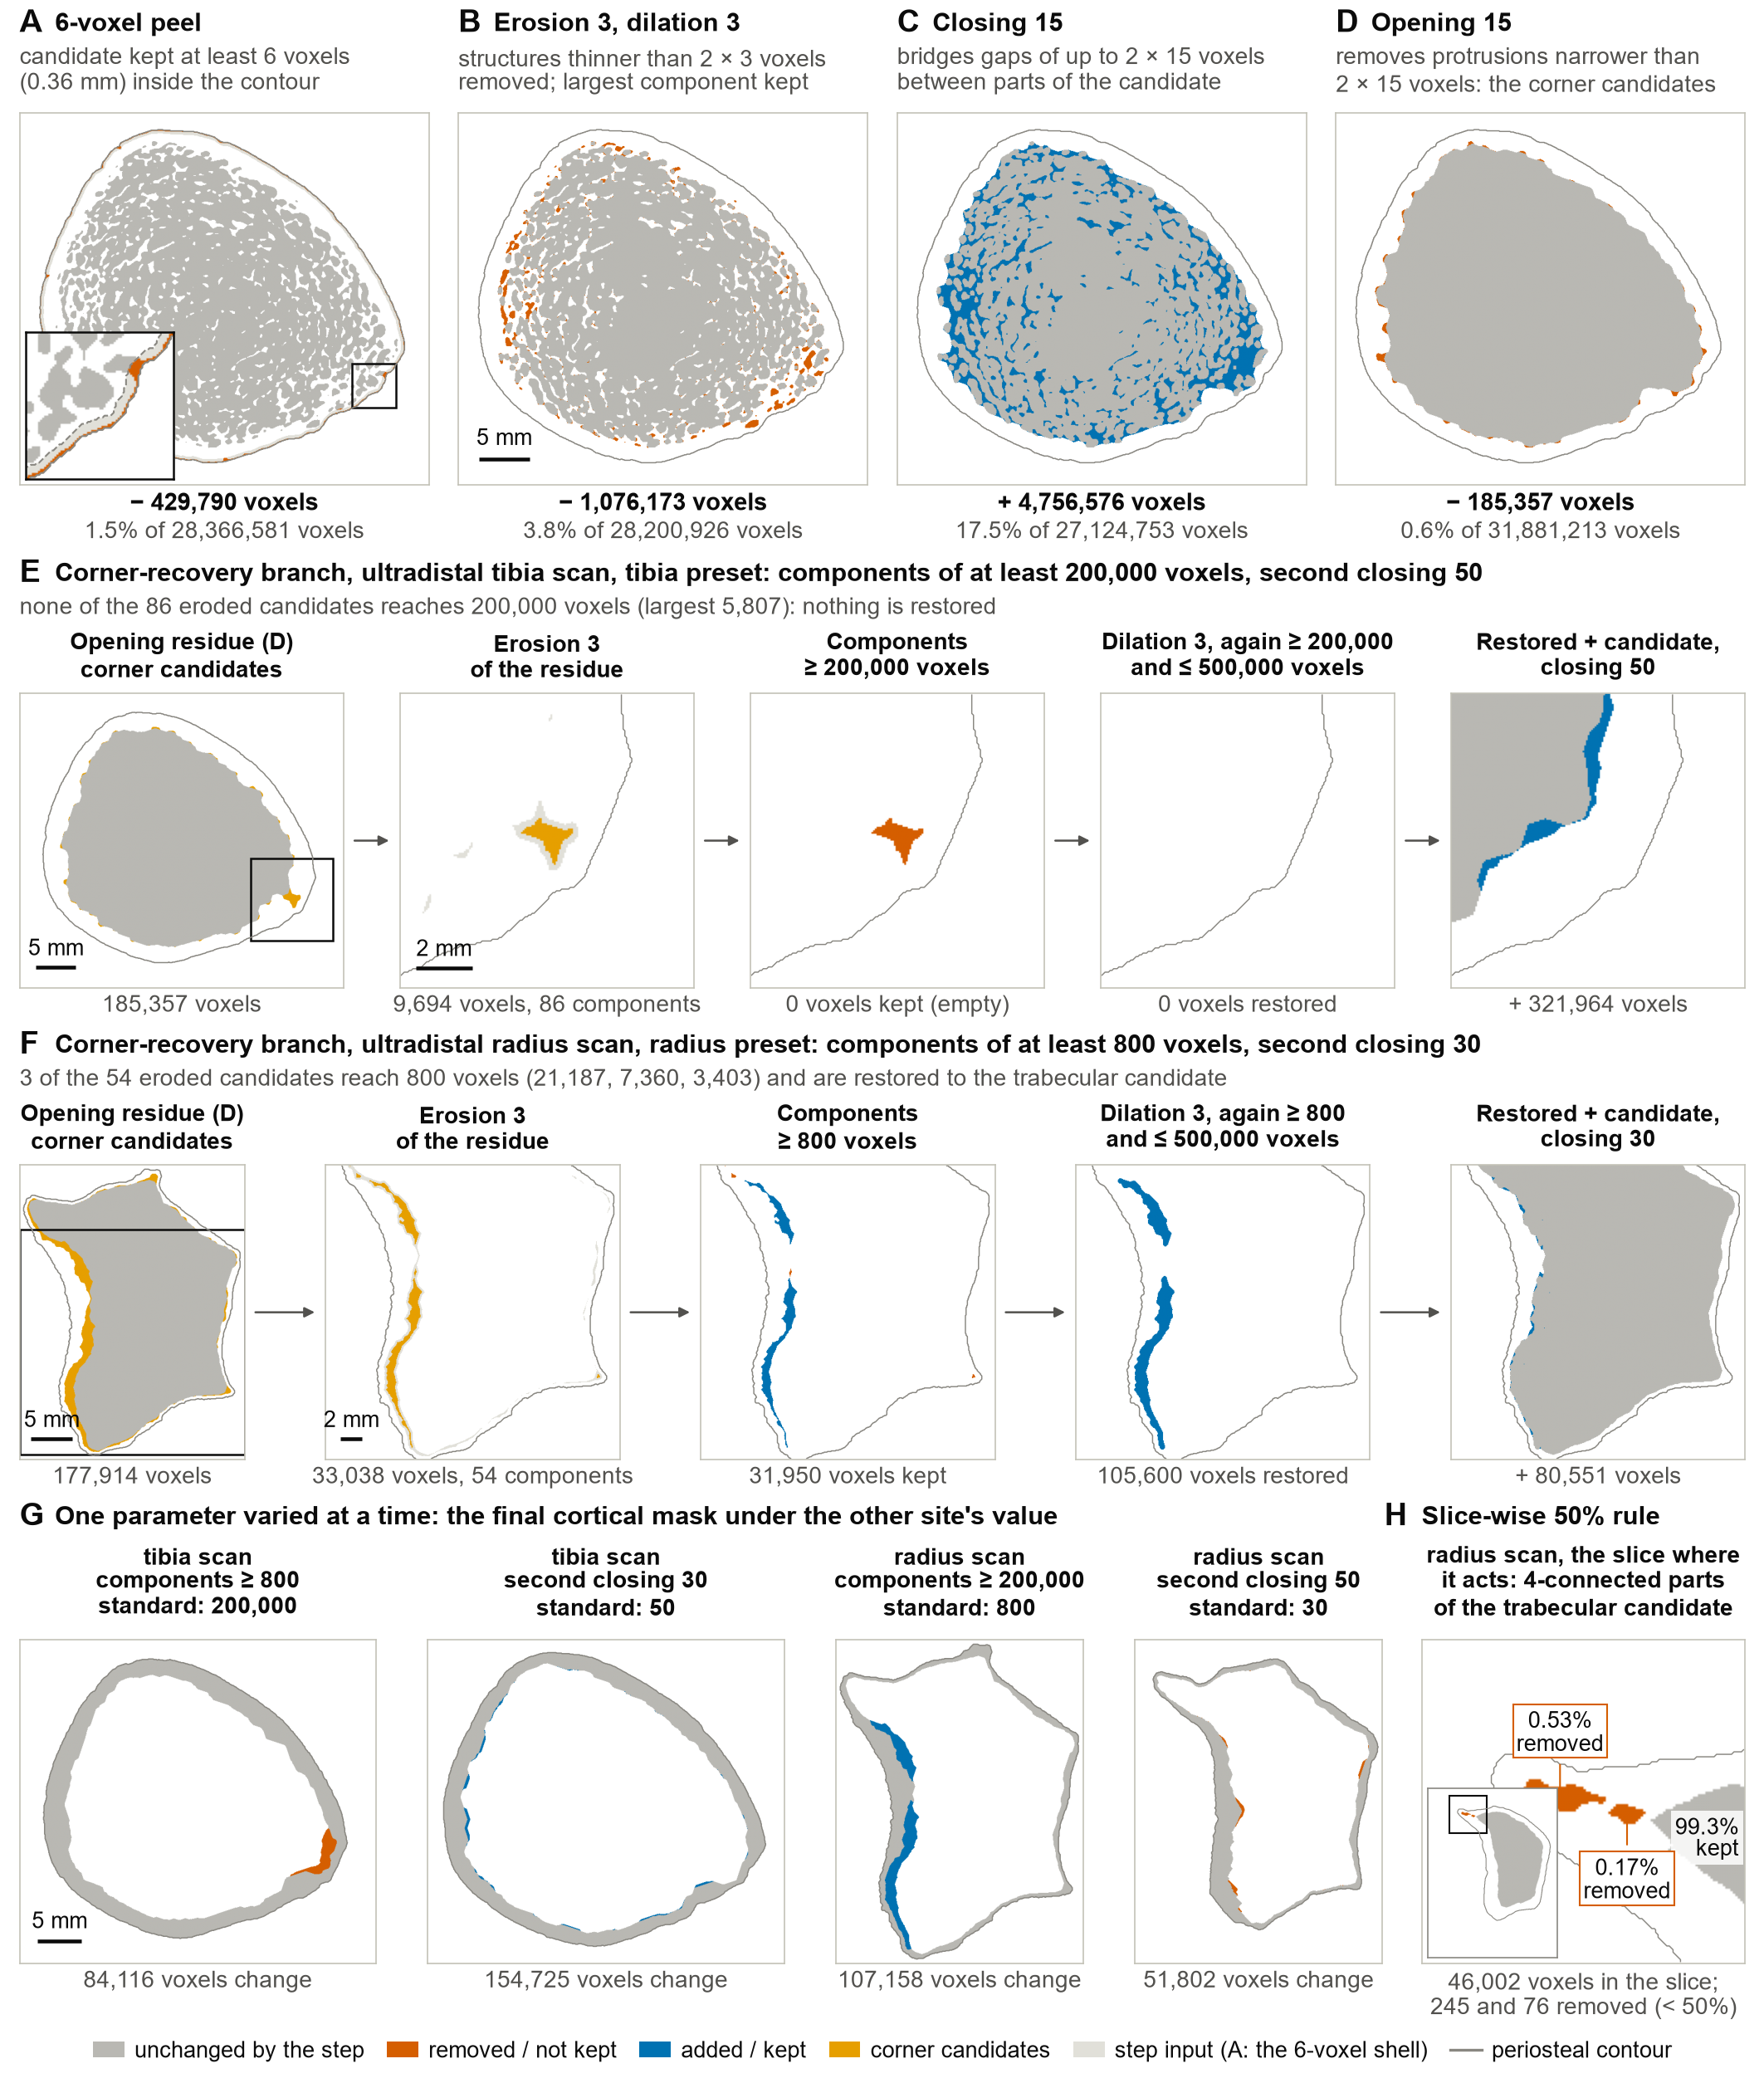

Write the Python code that produced this figure.
"""S3_step1_presets.py -- Supplementary Figure S3 of the ipldt / ORMIR-BQRL manuscript: each parameter of the
compartment chain (STEP 1) on real data, with the tibia and radius presets compared.

One ultradistal tibia and one ultradistal radius of the validation set, each run with its site's standard preset
(tibia: corner components >= 200,000 voxels, second closing 50; radius: >= 800, closing 30).  All panels show real
slices; the voxel counts printed under them count the whole volume, in the run the slices come from.
  A-D  the morphological steps of the trabecular candidate on the tibia scan: erosion 3 / largest component /
       dilation 3, closing 15, the 6-voxel peel, opening 15 (grey = unchanged, vermilion = removed, blue = added)
  E    the corner-recovery branch on the tibia scan (standard 200,000 / 50): the opening residue, its erosion by 3,
       the component threshold, the dilation and the bounded re-addition, the second closing
  F    the same branch on the radius scan (standard 800 / 30)
  G    single-parameter swaps: how the final cortical mask changes when corner_min or close2 takes the other
       site's value (every image states the site's standard value)
  H    the slice-wise 50 % rule on the radius scan, on a slice where it matters: the 4-connected components of
       the trabecular candidate, each with its fraction of the slice, kept or removed

Run from the repository root in the `ormir` environment (numpy, scipy, numba, matplotlib; no GPU needed):

    python manuscript/figures/supp/S3_step1_presets.py [--recompute]

Writes manuscript/figures/supp/S3_step1_presets.png (300 dpi, 180 mm wide) and .svg, plus
S3_step1_presets_numbers.json (every number drawn).  The chain runs (6 runs of ipldt.step1, about 2 min) are
cached in manuscript/figures/cache/S3_step1_presets_cache.{npz,json}; --recompute redoes them.

Inputs (read only): the greyscale AIM and IPL's rendered periosteal contour (<base>_CT.AIM) of the two scans, as
named in validation/results/oslh_auto_vN/records/<tag>.json; IPL's rendered cortical / trabecular masks of the same
scans (the verification that the standard runs reproduce IPL's masks).  Nothing under ipldt/ is modified.
"""
from __future__ import annotations

import argparse
import json
import os
import sys
import time

import numpy as np
import matplotlib

matplotlib.use("Agg")
import matplotlib.pyplot as plt  # noqa: E402
from matplotlib import patches  # noqa: E402
from matplotlib.lines import Line2D  # noqa: E402
from scipy import ndimage as ndi  # noqa: E402

HERE = os.path.dirname(os.path.abspath(__file__))
REPO = os.path.dirname(os.path.dirname(os.path.dirname(HERE)))
sys.path.insert(0, os.path.join(REPO, "validation"))  # noqa: E402  (datapaths, result_sets)
from datapaths import lab_path, public_path  # noqa: E402
from result_sets import OSLH_AUTO, OSLH_NOEDIT  # noqa: E402
sys.path.insert(0, REPO)
from ipldt.io import read_aim, align_to  # noqa: E402
from ipldt import ipl_ops as ops  # noqa: E402
from ipldt.step1 import TIBIA, RADIUS, Step1Params, cort_trab_separation  # noqa: E402
from ipldt.contour import render_volume  # noqa: E402

# ------------------------------------------------------------------------------------------------ inputs
RECORDS = os.path.join(REPO, "validation", "results", OSLH_AUTO, "records")
SCANS = {
    "T": dict(tag="Distal_REPRO_476576", site="ultradistal tibia", preset="tibia", params=TIBIA),
    "R": dict(tag="Distal_REPRO_809980", site="ultradistal radius", preset="radius", params=RADIUS),
}
# the parameter varied in panel G: (label, field, the other site's value)
VARIANTS = {"T": [("cm", "corner_min", RADIUS.corner_min), ("c2", "close2", RADIUS.close2)],
            "R": [("cm", "corner_min", TIBIA.corner_min), ("c2", "close2", TIBIA.close2)]}
# the steps of panels A-D and the other single-step comparisons, (before stage, after stage)
STEPS = {"A": ("02_trab0", "03_peel6"), "B": ("08_trabrank", "11_dil3"), "C": ("11_dil3", "12_close15"),
         "D": ("14_bbc", "15_open15"), "peel13": ("12_close15", "13_close15peel"), "close2": ("22_trabadd", "23_close50"),
         "peel24": ("23_close50", "24_close50peel"), "sw25": ("24_close50peel", "25_slicewise"), "sw27": ("26_cort", "27_cortslice")}
CACHE = os.path.join(os.path.dirname(HERE), "cache", "S3_step1_presets_cache")
OUT = os.path.join(HERE, "S3_step1_presets")
VOX_MM = 0.0607

# ------------------------------------------------------------------------------------------------ style
# Okabe-Ito (colour-blind safe, the palette of every figure): blue = added / kept, vermilion = removed,
# orange = candidate under test, greys = masks, ink for text
C_BLUE, C_VERM, C_ORANGE = "#0072B2", "#D55E00", "#E69F00"
C_INK, C_INK2, C_MUTED, C_GRID, C_AXIS = "#0b0b0b", "#52514e", "#898781", "#e1e0d9", "#c3c2b7"
C_FILL, C_LIGHT, C_PERI = "#b9b8b3", "#e1e0d9", "#898781"
plt.rcParams.update({
    "font.family": "sans-serif", "font.sans-serif": ["Arial", "Helvetica", "DejaVu Sans"],
    "font.size": 7, "axes.titlesize": 7, "axes.labelsize": 7, "xtick.labelsize": 7, "ytick.labelsize": 7,
    "legend.fontsize": 7, "axes.linewidth": 0.5, "axes.edgecolor": C_AXIS, "savefig.dpi": 300, "figure.dpi": 100,
    "pdf.fonttype": 42, "svg.fonttype": "none", "text.color": C_INK, "axes.labelcolor": C_INK2,
})
T0 = time.time()


def say(*a):
    print(f"[{time.time() - T0:6.1f}s]", *a, flush=True)


# ------------------------------------------------------------------------------------------------ helpers
def record_paths(tag):
    d = json.load(open(os.path.join(RECORDS, tag + ".json")))
    # the published records carry no local paths: the folder is rebuilt from the id under the non-public data root
    folder, b = os.path.join(lab_path("Cross_validation_IPL/OS_LH_AUTO"), *d["id"].split("/")), d["base"]
    trab = next((os.path.join(folder, b + s) for s in ("_TRAB_MASK_CORR_CT.AIM", "_TRAB_MASK_CT.AIM")
                 if os.path.exists(os.path.join(folder, b + s))), os.path.join(folder, b + "_TRAB_MASK_CT.AIM"))
    return dict(grey=os.path.normpath(os.path.join(folder, b + ".AIM")), per=os.path.normpath(os.path.join(folder, b + "_CT.AIM")),
                cort=os.path.normpath(os.path.join(folder, b + "_CORT_MASK_CT.AIM")), trab=os.path.normpath(trab),
                preset=d["B"]["step1"]["preset"], region=d["meta"]["region"], bone=d["meta"]["bone"])


def count(v):
    return int(np.count_nonzero(v["data"]))


def slice_at(v, z, frame):
    """The set voxels of volume v on global slice z inside the (x0, y0, W, H) window, as a bool (H, W) array
    (positive values: the -127 that /subtract_aims stores where the dense-bone stage reaches outside the periosteal
    rendering is not part of the candidate)."""
    x0, y0, W, H = frame
    return align_to(v, (int(W), int(H), 1), (int(x0), int(y0), int(z)))[0] > 0


def bbox2d(mask, margin, bounds):
    ys, xs = np.nonzero(mask)
    x0, x1 = max(0, xs.min() - margin), min(bounds[0], xs.max() + 1 + margin)
    y0, y1 = max(0, ys.min() - margin), min(bounds[1], ys.max() + 1 + margin)
    return int(x0), int(y0), int(x1 - x0), int(y1 - y0)


def xor_volumes(a, b, on_a=False, z_range=None):
    """(a-only voxels, b-only voxels, per-slice count of differing voxels, z0), compared by global position on the
    union grid of the two volumes or, with on_a, on a's own grid (a step's growth into a dilation margin ignored).
    z_range = (z_lo, z_hi) restricts the counts and the profile to the global slices z_lo <= z < z_hi (the scan's
    stack; the extra slices a dilation margin adds are left out)."""
    if on_a:
        dim, pos = tuple(a["dim"]), tuple(a["pos"])
    else:
        dim, pos = ops.union_grid(a, b)
    A = ops.on_grid(a, dim, pos) > 0            # positive: the -127 of /subtract_aims outside the rendering is not object
    B = ops.on_grid(b, dim, pos) > 0
    if z_range is not None:
        keep = np.zeros(dim[2], bool)
        lo, hi = max(0, z_range[0] - pos[2]), min(dim[2], z_range[1] - pos[2])
        keep[lo:hi] = True
        A, B = A & keep[:, None, None], B & keep[:, None, None]
    X = A != B
    return int((A & ~B).sum()), int((B & ~A).sum()), X.reshape(dim[2], -1).sum(1).astype(np.int64), int(pos[2])


def z_profile(v):
    d = v["data"] != 0
    return d.reshape(d.shape[0], -1).sum(1), int(v["pos"][2])


def count_in_stack(v, z_range):
    """The positive voxels of v on the global slices z_range[0] <= z < z_range[1]."""
    lo, hi = max(0, z_range[0] - int(v["pos"][2])), min(int(v["dim"][2]), z_range[1] - int(v["pos"][2]))
    return int(np.count_nonzero(v["data"][lo:hi] > 0))


def square_window(mask2d, margin, min_side, bounds):
    """A square (x0, y0, side) around the set pixels of a 2-D mask, clipped to bounds = (W, H)."""
    x0, y0, w, h = bbox2d(mask2d, margin, bounds)
    side = int(min(max(w, h, min_side), min(bounds)))
    x0 = int(min(max(0, x0 + w // 2 - side // 2), bounds[0] - side))
    y0 = int(min(max(0, y0 + h // 2 - side // 2), bounds[1] - side))
    return x0, y0, side


def peel2d(mask2d, n):
    """The slice-wise 4-connected peel of a rendered contour slice (ipldt.core.peel_gobj on one slice)."""
    return ndi.binary_erosion(mask2d, structure=ndi.generate_binary_structure(2, 1), iterations=int(n), border_value=0)


# ------------------------------------------------------------------------------------------------ compute
def compute():
    A, N = {}, dict(scans={}, vox_mm=VOX_MM)
    S4 = ndi.generate_binary_structure(2, 1)
    S6 = ndi.generate_binary_structure(3, 1)
    for key, sc in SCANS.items():
        P = record_paths(sc["tag"])
        assert P["preset"] == sc["preset"], (sc["tag"], P["preset"])
        say(f"{key} {sc['tag']} ({P['region']} {P['bone']}, {sc['preset']} preset): reading")
        grey, per = read_aim(P["grey"]), read_aim(P["per"])
        prm = sc["params"]
        n = dict(tag=sc["tag"], site=sc["site"], preset=sc["preset"], params=dict(prm.__dict__),
                 grey_grid=[list(grey["dim"]), list(grey["pos"])], per_grid=[list(per["dim"]), list(per["pos"])])
        say(f"  chain, standard preset (corner_min {prm.corner_min:,d}, close2 {prm.close2}), keep_stages")
        res = cort_trab_separation(grey, per, prm, keep_stages=True)
        st, info = res["stages"], res["info"]
        n["counts"] = {k: v for k, v in info["counts"].items() if k != "peel"}
        n["peel_counts"] = {str(k): v for k, v in info["counts"]["peel"].items()}
        n["thresholds"] = info["thresholds"]
        n["seconds_step1"] = info["timings"]["total"]
        n["grids"] = {k: [list(g[0]), list(g[1])] for k, g in info["grids"].items()}
        # verification: our final masks, rendered as contours, against IPL's rendered masks of the evaluation
        ver = {}
        for name, src, ipl_path in (("cort", "28_cortfinal", P["cort"]), ("trab", "29_trabfinal", P["trab"])):
            ours = ops.mask_vol(render_volume(st[src]["data"] != 0), st[src]["dim"], st[src]["pos"])
            ipl = read_aim(ipl_path)
            a_only, b_only, _, _ = xor_volumes(ours, ipl)
            ver[name] = dict(voxels_ours=count(ours), voxels_ipl=count(ipl), ours_only=a_only, ipl_only=b_only,
                             mismatches=a_only + b_only)
            say(f"  {name}: rendered {count(ours):,d} vs IPL {count(ipl):,d}: {a_only + b_only} differing")
            del ours, ipl
        n["verification"] = ver
        # the display frame: the periosteal rendering's z-projection box + margin (global coordinates), so that
        # every slice of the stack fits
        z_mid = int(per["pos"][2] + per["dim"][2] // 2)
        z_range = (int(per["pos"][2]), int(per["pos"][2] + per["dim"][2]))
        proj = (per["data"] != 0).any(axis=0)
        ys, xs = np.nonzero(proj)
        frame = (int(per["pos"][0] + xs.min() - 8), int(per["pos"][1] + ys.min() - 8),
                 int(xs.max() - xs.min() + 17), int(ys.max() - ys.min() + 17))
        n["frame"], n["z_mid"], n["z_range"] = list(frame), z_mid, list(z_range)
        # component structure of the corner branch
        c17 = ops.component_sizes(st["17_cornero"])
        c18 = ops.component_sizes(st["18_corncl"])
        c21 = ops.component_sizes(st["21_corners2"])
        n["components"] = dict(stage17=[int(x) for x in c17[:8]], n17=int(c17.size), stage18=[int(x) for x in c18[:8]],
                               n18=int(c18.size), stage21=[int(x) for x in c21[:8]], n21=int(c21.size))
        # the slice shown for the branch: where the stage-18 (kept) or, when empty, the largest stage-17 component is largest
        if c18.size:
            prof, z0 = z_profile(st["18_corncl"])
        else:
            lab, nl = ndi.label(st["17_cornero"]["data"] != 0, structure=S6)
            sizes = ndi.sum(np.ones_like(lab, dtype=np.int32), lab, range(1, nl + 1))
            big = lab == (int(np.argmax(sizes)) + 1)
            prof, z0 = big.reshape(big.shape[0], -1).sum(1), int(st["17_cornero"]["pos"][2])
        z_show = int(z0 + int(np.argmax(prof)))
        n["z_show"] = z_show
        n["branch_profile_top"] = [(int(z0 + i), int(prof[i])) for i in np.argsort(prof)[::-1][:5]]
        say(f"  branch: 17 {c17.size} comps {c17[:5].tolist()}, 18 {c18[:5].tolist()}, 21 {c21[:5].tolist()}; z_show {z_show}")
        # crops: the mid-slice of every stage used by A-D, the z_show slice of the branch stages
        for tag in ("00_all", "02_trab0", "03_peel6", "08_trabrank", "11_dil3", "12_close15", "13_close15peel", "14_bbc", "15_open15"):
            A[f"{key}_mid_{tag}"] = slice_at(st[tag], z_mid, frame)
        for tag in ("00_all", "14_bbc", "15_open15", "16_corners", "17_cornero", "18_corncl", "21_corners2",
                    "22_trabadd", "23_close50", "28_cortfinal"):
            A[f"{key}_show_{tag}"] = slice_at(st[tag], z_show, frame)
        # the whole-volume effect of each single step (removed / added on the input stage's grid) and the slice
        # where the step changes most
        # (counts within the scan's stack of slices; the whole-grid totals, which include the slices a dilation
        # margin adds and the peel clears again, are recorded beside them)
        steps = {}
        for name, (a, b) in STEPS.items():
            rem, add, prof, z0 = xor_volumes(st[a], st[b], on_a=True, z_range=z_range)
            rem_t, add_t, _, _ = xor_volumes(st[a], st[b], on_a=True)
            z_max = int(z0 + int(np.argmax(prof))) if prof.max() > 0 else z_mid
            steps[name] = dict(before=a, after=b, removed=rem, added=add, removed_total=rem_t, added_total=add_t,
                               voxels_before=count(st[a]), voxels_after=count(st[b]),
                               voxels_before_in_stack=count_in_stack(st[a], z_range), voxels_after_in_stack=count_in_stack(st[b], z_range),
                               z_max=z_max, max_per_slice=int(prof.max()), slices_changed=int((prof > 0).sum()),
                               z_profile_top=[(int(z0 + i), int(prof[i])) for i in np.argsort(prof)[::-1][:5]])
            A[f"{key}_step_{name}_before"] = slice_at(st[a], z_max, frame)
            A[f"{key}_step_{name}_after"] = slice_at(st[b], z_max, frame)
            A[f"{key}_step_{name}_00"] = slice_at(st["00_all"], z_max, frame)
            say(f"  step {name:7s} {a} -> {b}: -{rem:,d} +{add:,d} within the stack (whole grid -{rem_t:,d} +{add_t:,d}); "
                f"max {int(prof.max()):,d} on slice {z_max}")
        n["steps"] = steps
        # the slice-wise rule: the slice where 24 -> 25 removes most, and that slice's 4-connected components
        a24, a25 = st["24_close50peel"]["data"] != 0, st["25_slicewise"]["data"] != 0
        rem = a24 & ~a25
        zr = rem.reshape(rem.shape[0], -1).sum(1)
        z0 = int(st["24_close50peel"]["pos"][2])
        n["slicewise"] = dict(removed_total=int(rem.sum()), slices=[(int(z0 + i), int(zr[i])) for i in np.nonzero(zr)[0]])
        if zr.max() > 0:
            iz = int(np.argmax(zr))
            z_sw = z0 + iz
            lab, nl = ndi.label(a24[iz], structure=S4)
            tot = int(a24[iz].sum())
            comps = []
            for k in range(1, nl + 1):
                m = lab == k
                cy, cx = ndi.center_of_mass(m)
                comps.append(dict(voxels=int(m.sum()), share=100.0 * m.sum() / tot, kept=bool((a25[iz] & m).any()),
                                  cx=float(st["24_close50peel"]["pos"][0] + cx), cy=float(st["24_close50peel"]["pos"][1] + cy)))
            comps.sort(key=lambda c: -c["voxels"])
            n["slicewise"].update(z=int(z_sw), slice_total=tot, n_components=int(nl), components=comps)
            A[f"{key}_sw_24"] = slice_at(st["24_close50peel"], z_sw, frame)
            A[f"{key}_sw_25"] = slice_at(st["25_slicewise"], z_sw, frame)
            A[f"{key}_sw_00"] = slice_at(st["00_all"], z_sw, frame)
            say(f"  slicewise: {int(rem.sum())} voxels removed on {int((zr > 0).sum())} slices; z {z_sw}: total {tot}, "
                f"{nl} components " + ", ".join(f"{c['voxels']} ({c['share']:.2f}%{'' if c['kept'] else ', removed'})" for c in comps))
        del a24, a25, rem
        cort_std = res["cort"]
        del res, st
        # panel G: one parameter varied at a time
        n["variants"] = {}
        for label, field, value in VARIANTS[key]:
            alt = Step1Params(**{**prm.__dict__, field: value})
            say(f"  chain, {field} = {value:,d} instead of {getattr(prm, field):,d}")
            r2 = cort_trab_separation(grey, per, alt)
            c2 = r2["info"]["counts"]
            std_only, alt_only, prof, z0 = xor_volumes(cort_std, r2["cort"])
            z_max = int(z0 + int(np.argmax(prof)))
            n["variants"][label] = dict(field=field, standard=getattr(prm, field), varied=value, cort_std_only=std_only,
                                        cort_alt_only=alt_only, cort_differs=std_only + alt_only, z_maxdiff=z_max,
                                        slices_with_diff=int((prof > 0).sum()), max_per_slice=int(prof.max()),
                                        counts=dict(s17=c2["17_cornero"], s18=c2["18_corncl"], s21=c2["21_corners2"],
                                                    s22=c2["22_trabadd"], s23=c2["23_close50"], s28=c2["28_cortfinal"]),
                                        cort_voxels_std=count(cort_std), cort_voxels_alt=count(r2["cort"]))
            A[f"{key}_var_{label}_std"] = slice_at(cort_std, z_max, frame)
            A[f"{key}_var_{label}_alt"] = slice_at(r2["cort"], z_max, frame)
            A[f"{key}_var_{label}_00"] = slice_at(per, z_max, frame)
            say(f"    cortical mask: {std_only + alt_only:,d} voxels differ ({std_only:,d} standard-only, {alt_only:,d} varied-only), "
                f"max {int(prof.max()):,d} on slice {z_max}; 18 = {c2['18_corncl']:,d}, 21 = {c2['21_corners2']:,d}")
            del r2
        N["scans"][key] = n
        del grey, per, cort_std
    return dict(arrays=A, numbers=N)


def save_cache(R):
    os.makedirs(os.path.dirname(CACHE), exist_ok=True)
    np.savez_compressed(CACHE + ".npz", **R["arrays"])
    json.dump(R["numbers"], open(CACHE + ".json", "w"), indent=1)


def load_cache():
    z = np.load(CACHE + ".npz")
    return dict(arrays={k: z[k] for k in z.files}, numbers=json.load(open(CACHE + ".json")))


# ------------------------------------------------------------------------------------------------ drawing
FIG_W = 180.0
FIG_H = 213.0


def ax_mm(fig, x, y_top, w, h):
    return fig.add_axes([x / FIG_W, 1 - (y_top + h) / FIG_H, w / FIG_W, h / FIG_H])


def ftext(fig, x, y_top, s, **kw):
    kw.setdefault("va", "top")
    return fig.text(x / FIG_W, 1 - y_top / FIG_H, s, **kw)


def hex_rgb(h):
    return np.array([int(h[i:i + 2], 16) / 255 for i in (1, 3, 5)])


def fmt(n):
    return f"{int(n):,d}"


def paint(layers, shape):
    """An RGB image from [(mask, colour), ...] painted in order on white."""
    rgb = np.ones(shape + (3,))
    for m, c in layers:
        rgb[m] = hex_rgb(c)
    return rgb


def show(ax, rgb, outline=None, outline_color=C_PERI, lw=0.35):
    H, W = rgb.shape[:2]
    ax.imshow(rgb, interpolation="antialiased", origin="upper", extent=(-0.5, W - 0.5, H - 0.5, -0.5))
    if outline is not None and outline.any():
        ax.contour(outline.astype(float), levels=[0.5], colors=[outline_color], linewidths=lw)
    ax.set_xticks([])
    ax.set_yticks([])
    for s in ax.spines.values():
        s.set_edgecolor(C_AXIS)
        s.set_linewidth(0.4)


def scale_bar(ax, W, H, mm, fs=6.5):
    n = mm / VOX_MM
    xb, yb = W * 0.05, H * 0.93
    ax.plot([xb, xb + n], [yb, yb], color=C_INK, lw=1.1, solid_capstyle="butt")
    ax.text(xb + n / 2, yb - H * 0.025, f"{mm:g} mm", ha="center", va="bottom", fontsize=fs, color=C_INK)


def arrow(fig, x0, x1, y_mid):
    fig.add_artist(patches.FancyArrowPatch((x0 / FIG_W, 1 - y_mid / FIG_H), (x1 / FIG_W, 1 - y_mid / FIG_H),
                                           transform=fig.transFigure, arrowstyle="-|>", mutation_scale=6, lw=0.6, color=C_INK2))


def check_text_widths(fig, items):
    fig.canvas.draw()
    r = fig.canvas.get_renderer()
    bad = 0
    for t, x0, x1, label in items:
        bb = t.get_window_extent(renderer=r)
        lo, hi = bb.x0 / fig.dpi * 25.4, bb.x1 / fig.dpi * 25.4
        if lo < x0 - 0.3 or hi > x1 + 0.3:
            bad += 1
            say(f"  WARNING text overflows its {x1 - x0:.1f} mm span by {max(x0 - lo, hi - x1):.1f} mm: {label!r}")
    say(f"text-width check: {len(items)} texts, {bad} overflow")
    return bad


def draw(R):
    A, N = R["arrays"], R["numbers"]
    T, Rr = N["scans"]["T"], N["scans"]["R"]
    fig = plt.figure(figsize=(FIG_W / 25.4, FIG_H / 25.4))
    checks = []
    x_left, x_right = 2.0, FIG_W - 2.0
    span = x_right - x_left

    def header(x, y, letter, title, sub, x1, sub_lines=2):
        ftext(fig, x, y, letter, fontsize=9, fontweight="bold", ha="left")
        t = ftext(fig, x + 3.6, y + 0.3, title, fontsize=7.5, fontweight="bold", ha="left")
        s = ftext(fig, x, y + 3.7, sub, fontsize=6.8, color=C_INK2, ha="left", linespacing=1.15)
        checks.extend([(t, x, x1, title), (s, x, x1, sub)])
        return 3.7 + 2.9 * sub_lines + 0.7

    # ------------------------------------------------------------ row 1: panels A-D on the tibia scan
    H, W = A["T_mid_00_all"].shape
    gap = 3.0
    pw = (span - 3 * gap) / 4
    ph = pw * H / W
    y = 1.0
    steps = T["steps"]
    # (letter, title, description, step key, which slice: 'mid' or 'max' (the slice where the step changes most))
    row1 = [
        ("A", "6-voxel peel", "candidate kept at least 6 voxels\n(0.36 mm) inside the contour", "A", "mid"),
        ("B", "Erosion 3, dilation 3", "structures thinner than 2 × 3 voxels\nremoved; largest component kept", "B", "mid"),
        ("C", "Closing 15", "bridges gaps of up to 2 × 15 voxels\nbetween parts of the candidate", "C", "mid"),
        ("D", "Opening 15", "removes protrusions narrower than\n2 × 15 voxels: the corner candidates", "D", "mid"),
    ]
    head_h = 10.6
    for k, (letter, title, sub, skey, which) in enumerate(row1):
        x = x_left + k * (pw + gap)
        header(x, y, letter, title, sub, x + pw + gap * 0.5)
        ax = ax_mm(fig, x, y + head_h, pw, ph)
        a, b = STEPS[skey]
        if which == "mid":
            before, after, per = A[f"T_mid_{a}"], A[f"T_mid_{b}"], A["T_mid_00_all"]
        else:
            before, after, per = A[f"T_step_{skey}_before"], A[f"T_step_{skey}_after"], A[f"T_step_{skey}_00"]
        layers = []
        if skey == "A":                                   # the 6-voxel shell inside the periosteal contour, shaded
            layers.append((per & ~peel2d(per, T["params"]["peel0"]), C_LIGHT))
        layers += [(before & after, C_FILL), (before & ~after, C_VERM), (after & ~before, C_BLUE)]
        show(ax, paint(layers, before.shape), outline=per)
        if k == 1:
            scale_bar(ax, W, H, 5.0)
        if skey == "A":                                   # inset: the boundary window where the peel removes most
            rem = before & ~after
            side = 72
            dens = ndi.uniform_filter(rem.astype(float), size=side, mode="constant")
            cy, cx = np.unravel_index(int(np.argmax(dens)), dens.shape)
            wx0 = int(min(max(0, cx - side // 2), W - side))
            wy0 = int(min(max(0, cy - side // 2), H - side))
            Zw = (slice(wy0, wy0 + side), slice(wx0, wx0 + side))
            ax.add_patch(patches.Rectangle((wx0 - 0.5, wy0 - 0.5), side, side, fc="none", ec=C_INK, lw=0.6))
            fw = 0.36
            axi = ax.inset_axes([0.015, 0.015, fw, fw * W / H])
            show(axi, paint([(m[Zw], c) for m, c in layers], (side, side)), outline=per[Zw], lw=0.5)
            axi.contour(peel2d(per, T["params"]["peel0"])[Zw].astype(float), levels=[0.5], colors=[C_PERI], linewidths=0.5,
                        linestyles="dashed")
            for sp in axi.spines.values():
                sp.set_edgecolor(C_INK)
                sp.set_linewidth(0.6)
            T["steps"]["A"]["inset_window"] = [int(N["scans"]["T"]["frame"][0] + wx0), int(N["scans"]["T"]["frame"][1] + wy0), side]
        s = steps[skey]
        parts = []
        if s["removed"]:
            parts.append(f"− {fmt(s['removed'])} voxels")
        if s["added"]:
            parts.append(f"+ {fmt(s['added'])} voxels")
        note = "  ".join(parts) if parts else "no voxel changes"
        pct = 100.0 * (s["removed"] + s["added"]) / s["voxels_before_in_stack"]
        n1 = ftext(fig, x + pw / 2, y + head_h + ph + 0.8, note, fontsize=7, fontweight="bold", ha="center")
        n2 = ftext(fig, x + pw / 2, y + head_h + ph + 3.7, f"{pct:.1f}% of {fmt(s['voxels_before_in_stack'])} voxels",
                   fontsize=6.8, color=C_INK2, ha="center")
        checks += [(n1, x, x + pw, note), (n2, x, x + pw, "note2 " + letter)]
    y_row2 = y + head_h + ph + 7.6

    # ------------------------------------------------------------ rows 2-3: the corner branch under each preset
    h2 = 30.0

    def branch_row(key, letter, y):
        n = N["scans"][key]
        p = n["params"]
        per_s = A[f"{key}_show_00_all"]
        Hs, Ws = per_s.shape
        s15, s16 = A[f"{key}_show_15_open15"], A[f"{key}_show_16_corners"]
        s17, s18, s21 = A[f"{key}_show_17_cornero"], A[f"{key}_show_18_corncl"], A[f"{key}_show_21_corners2"]
        s22, s23 = A[f"{key}_show_22_trabadd"], A[f"{key}_show_23_close50"]
        ref = s21 if s21.any() else (s17 if s17.any() else s16)
        zx0, zy0, side = square_window(ref, 30, 170, (Ws, Hs))
        Z = (slice(zy0, zy0 + side), slice(zx0, zx0 + side))
        w_whole = h2 * Ws / Hs
        g = (span - w_whole - 4 * h2) / 4
        c = n["components"]
        title = (f"Corner-recovery branch, {n['site']} scan, {n['preset']} preset: components of at least "
                 f"{fmt(p['corner_min'])} voxels, second closing {p['close2']}")
        if c["n18"]:
            sub = (f"{c['n18']} of the {c['n17']} eroded candidates reach {fmt(p['corner_min'])} voxels "
                   f"({', '.join(fmt(v) for v in c['stage18'])}) and are restored to the trabecular candidate")
        else:
            sub = (f"none of the {c['n17']} eroded candidates reaches {fmt(p['corner_min'])} voxels "
                   f"(largest {fmt(c['stage17'][0])}): nothing is restored")
        yi = y + header(x_left, y, letter, title, sub, x_right, sub_lines=1)
        cols = [
            ("Opening residue (D)\ncorner candidates", f"{fmt(n['counts']['16_corners'])} voxels",
             paint([(s15, C_FILL), (s16, C_ORANGE)], per_s.shape), per_s, None),
            ("Erosion 3\nof the residue", f"{fmt(n['counts']['17_cornero'])} voxels, {c['n17']} components",
             paint([(s16[Z], C_LIGHT), (s17[Z], C_ORANGE)], (side, side)), per_s[Z], "zoom"),
            (f"Components\n≥ {fmt(p['corner_min'])} voxels", f"{fmt(n['counts']['18_corncl'])} voxels kept" + ("" if c["n18"] else " (empty)"),
             paint([(s17[Z] & ~s18[Z], C_VERM), (s18[Z], C_BLUE)], (side, side)), per_s[Z], "zoom"),
            (f"Dilation 3, again ≥ {fmt(p['corner_min'])}\nand ≤ {fmt(p['corner_max'])} voxels", f"{fmt(n['counts']['21_corners2'])} voxels restored",
             paint([(s18[Z], C_LIGHT), (s21[Z], C_BLUE)], (side, side)), per_s[Z], "zoom"),
            (f"Restored + candidate,\nclosing {p['close2']}", f"+ {fmt(n['steps']['close2']['added'])} voxels",
             paint([(s22[Z], C_FILL), (s23[Z] & ~s22[Z], C_BLUE)], (side, side)), per_s[Z], "zoom"),
        ]
        x = x_left
        title_h = 6.4
        for j, (ttl, note, rgb, outline, kind) in enumerate(cols):
            w = w_whole if kind is None else h2
            ax = ax_mm(fig, x, yi + title_h, w, h2)
            show(ax, rgb, outline=outline)
            if kind is None:
                ax.add_patch(patches.Rectangle((zx0 - 0.5, zy0 - 0.5), side, side, fc="none", ec=C_INK, lw=0.6))
                scale_bar(ax, Ws, Hs, 5.0)
            elif j == 1:
                scale_bar(ax, side, side, 2.0)
            t1 = ftext(fig, x + w / 2, yi, ttl, fontsize=6.8, fontweight="bold", ha="center", linespacing=1.15)
            t2 = ftext(fig, x + w / 2, yi + title_h + h2 + 0.7, note, fontsize=6.8, color=C_INK2, ha="center")
            lo, hi = (x - g / 2, x + w + g / 2) if j else (x, x + w + g / 2)
            if j == len(cols) - 1:
                hi = x_right
            checks.extend([(t1, lo, hi, ttl), (t2, lo, hi, note)])
            if j < len(cols) - 1:
                arrow(fig, x + w + 0.4, x + w + g - 0.4, yi + title_h + h2 / 2)
            x += w + g
        return yi + title_h + h2 + 4.4

    y_row3 = branch_row("T", "E", y_row2)
    y_row4 = branch_row("R", "F", y_row3)

    # ------------------------------------------------------------ row 4: panel G (one parameter varied) and H (slicewise)
    h4 = 33.0
    y = y_row4
    imgs = []
    for key in ("T", "R"):
        n = N["scans"][key]
        for label, _, _ in VARIANTS[key]:
            v = n["variants"][label]
            std, alt, per_v = A[f"{key}_var_{label}_std"], A[f"{key}_var_{label}_alt"], A[f"{key}_var_{label}_00"]
            rgb = paint([(std & alt, C_FILL), (std & ~alt, C_VERM), (alt & ~std, C_BLUE)], std.shape)
            what = {"corner_min": "components \u2265", "close2": "second closing"}[v["field"]]
            ttl = f"{n['preset']} scan\n{what} {fmt(v['varied'])}\nstandard: {fmt(v['standard'])}"
            note = f"{fmt(v['cort_differs'])} voxels change" if v["cort_differs"] else "no voxel changes"
            imgs.append((rgb, per_v, ttl, note, std.shape))
    sw = Rr["slicewise"]
    s24, s25, per_sw = A["R_sw_24"], A["R_sw_25"], A["R_sw_00"]
    rem = s24 & ~s25
    rgb_sw = paint([(s25, C_FILL), (rem, C_VERM)], s24.shape)
    hx0, hy0, hside = square_window(rem, 30, 130, (s24.shape[1], s24.shape[0]))
    ZH = (slice(hy0, hy0 + hside), slice(hx0, hx0 + hside))
    widths = [h4 * s[1] / s[0] for _, _, _, _, s in imgs] + [h4]
    gH = 4.0                                            # the gap before panel H (its letter sits in it)
    g4 = (span - sum(widths) - gH) / (len(widths) - 2)
    ftext(fig, x_left, y, "G", fontsize=9, fontweight="bold", ha="left")
    tG = ftext(fig, x_left + 3.6, y + 0.3, "One parameter varied at a time: the final cortical mask under the other site's value",
               fontsize=7.5, fontweight="bold", ha="left")
    xH = x_left + sum(widths[:-1]) + 3 * g4 + gH
    checks.append((tG, x_left, xH - 1, "G title"))
    yi = y + 4.2
    title_h = 9.8
    x = x_left
    for k, (rgb, outline, ttl, note, shp) in enumerate(imgs):
        w = widths[k]
        ax = ax_mm(fig, x, yi + title_h, w, h4)
        show(ax, rgb, outline=outline)
        if k == 0:
            scale_bar(ax, shp[1], shp[0], 5.0)
        t1 = ftext(fig, x + w / 2, yi, ttl, fontsize=6.8, fontweight="bold", ha="center", linespacing=1.15)
        t2 = ftext(fig, x + w / 2, yi + title_h + h4 + 0.7, note, fontsize=6.8, color=C_INK2, ha="center")
        lo, hi = (x - g4 / 2, x + w + g4 / 2) if k else (x, x + w + g4 / 2)
        checks.extend([(t1, lo, hi, ttl), (t2, lo, hi, note)])
        x += w + g4
    # H: the zoom on the slice where the rule acts, with the whole slice inset
    ftext(fig, xH - 3.8, y, "H", fontsize=9, fontweight="bold", ha="left")
    tH = ftext(fig, xH, y + 0.3, "Slice-wise 50% rule", fontsize=7.5, fontweight="bold", ha="left")
    checks.append((tH, xH - 4, x_right, "H title"))
    wH = widths[-1]
    ttl = f"{Rr['preset']} scan, the slice where\nit acts: 4-connected parts\nof the trabecular candidate"
    t1 = ftext(fig, xH + wH / 2, yi, ttl, fontsize=6.8, fontweight="bold", ha="center", linespacing=1.15)
    checks.append((t1, xH - 4, x_right, ttl))
    ax2 = ax_mm(fig, xH, yi + title_h, wH, h4)
    show(ax2, rgb_sw[ZH], outline=per_sw[ZH])
    scale_bar(ax2, hside, hside, 1.0)
    fx0, fy0 = Rr["frame"][0], Rr["frame"][1]
    k_rem = 0
    for c in sw["components"]:
        cx, cy = c["cx"] - fx0 - hx0, c["cy"] - fy0 - hy0
        if c["kept"]:                                  # the main part's centroid lies outside the zoom: label its most interior
            dt = ndi.distance_transform_edt(s25[ZH])   # pixel inside the zoom, kept clear of the zoom's edges
            cy, cx = np.unravel_index(int(np.argmax(dt)), dt.shape)
            near_right = cx > 0.6 * hside
            ax2.text(min(cx, hside - 3) if near_right else cx, cy, f"{c['share']:.1f}%\nkept", ha="right" if near_right else "center",
                     va="center", fontsize=6.5, color=C_INK, linespacing=1.1, bbox=dict(fc="white", ec="none", alpha=0.85, pad=1.2))
        elif 0 <= cx < hside and 0 <= cy < hside:
            dy = 12 if k_rem % 2 == 0 else -12         # labels alternately above and below the parts
            ax2.annotate(f"{c['share']:.2f}%\nremoved", (cx, cy), xytext=(0, dy), textcoords="offset points", ha="center",
                         va="bottom" if dy > 0 else "top", fontsize=6.5, color=C_INK, linespacing=1.1,
                         bbox=dict(fc="white", ec=C_VERM, lw=0.5, pad=1.0), arrowprops=dict(arrowstyle="-", color=C_VERM, lw=0.5))
            k_rem += 1
    # inset: the whole slice with the zoom window, in the emptiest corner of the zoom
    ins_w = wH * 0.40
    ins_h = ins_w * s24.shape[0] / s24.shape[1]
    q = hside // 2
    occ = {"tl": rgb_sw[ZH][:q, :q], "tr": rgb_sw[ZH][:q, q:], "bl": rgb_sw[ZH][q:, :q], "br": rgb_sw[ZH][q:, q:]}
    corner = min(occ, key=lambda k: float((occ[k] < 0.999).any(axis=2).mean()))
    xi = xH + 0.6 if corner.endswith("l") else xH + wH - ins_w - 0.6
    yi_ins = yi + title_h + 0.6 if corner.startswith("t") else yi + title_h + h4 - ins_h - 0.6
    axi = ax_mm(fig, xi, yi_ins, ins_w, ins_h)
    show(axi, rgb_sw, outline=per_sw, lw=0.25)
    axi.add_patch(patches.Rectangle((hx0 - 0.5, hy0 - 0.5), hside, hside, fc="none", ec=C_INK, lw=0.5))
    for s in axi.spines.values():
        s.set_edgecolor(C_MUTED)
    rem_c = [c for c in sw["components"] if not c["kept"]]
    note = (f"{fmt(sw['slice_total'])} voxels in the slice;\n"
            f"{' and '.join(fmt(c['voxels']) for c in rem_c)} removed (< 50%)")
    t2 = ftext(fig, xH + wH / 2, yi + title_h + h4 + 0.7, note, fontsize=6.8, color=C_INK2, ha="center", linespacing=1.15)
    checks.append((t2, xH - 4, x_right, note))
    y_leg = yi + title_h + h4 + 7.4

    # ------------------------------------------------------------ legend strip
    handles = [patches.Patch(fc=C_FILL, ec="none", label="unchanged by the step"),
               patches.Patch(fc=C_VERM, ec="none", label="removed / not kept"),
               patches.Patch(fc=C_BLUE, ec="none", label="added / kept"),
               patches.Patch(fc=C_ORANGE, ec="none", label="corner candidates"),
               patches.Patch(fc=C_LIGHT, ec="none", label="step input (A: the 6-voxel shell)"),
               Line2D([], [], color=C_PERI, lw=0.8, label="periosteal contour")]
    axl = ax_mm(fig, x_left, y_leg, span, 3.2)
    axl.axis("off")
    leg = axl.legend(handles=handles, loc="center", ncol=6, frameon=False, fontsize=6.5, handlelength=1.4, columnspacing=1.0,
                     handletextpad=0.45, borderaxespad=0)
    fig.canvas.draw()
    bb = leg.get_window_extent(fig.canvas.get_renderer())
    say(f"legend strip: {bb.x0 / fig.dpi * 25.4:.1f} .. {bb.x1 / fig.dpi * 25.4:.1f} mm of {FIG_W}")
    if bb.x0 / fig.dpi * 25.4 < x_left - 0.3 or bb.x1 / fig.dpi * 25.4 > x_right + 0.3:
        say("  WARNING: the legend strip runs past the figure's side margins")
    check_text_widths(fig, checks)
    used = y_leg + 3.2 + 1.0
    say(f"figure height used: {used:.1f} of {FIG_H} mm")
    if used > FIG_H + 0.05:
        say("  WARNING: the drawing runs past the bottom of the figure")
    return fig


def main():
    ap = argparse.ArgumentParser(description=__doc__, formatter_class=argparse.RawDescriptionHelpFormatter)
    ap.add_argument("--recompute", action="store_true", help="ignore the cache of the chain runs and crops")
    a = ap.parse_args()
    if not a.recompute and os.path.exists(CACHE + ".json") and os.path.exists(CACHE + ".npz"):
        say("loading cache", CACHE)
        R = load_cache()
    else:
        R = compute()
        save_cache(R)
    fig = draw(R)
    fig.savefig(OUT + ".png", dpi=300, facecolor="white")
    fig.savefig(OUT + ".svg", facecolor="white")
    plt.close(fig)
    say("wrote", OUT + ".png", "and .svg")
    N = dict(figure="S3_step1_presets", width_mm=FIG_W, height_mm=FIG_H, **R["numbers"])
    json.dump(N, open(OUT + "_numbers.json", "w"), indent=1)
    say("numbers", OUT + "_numbers.json")


if __name__ == "__main__":
    main()
